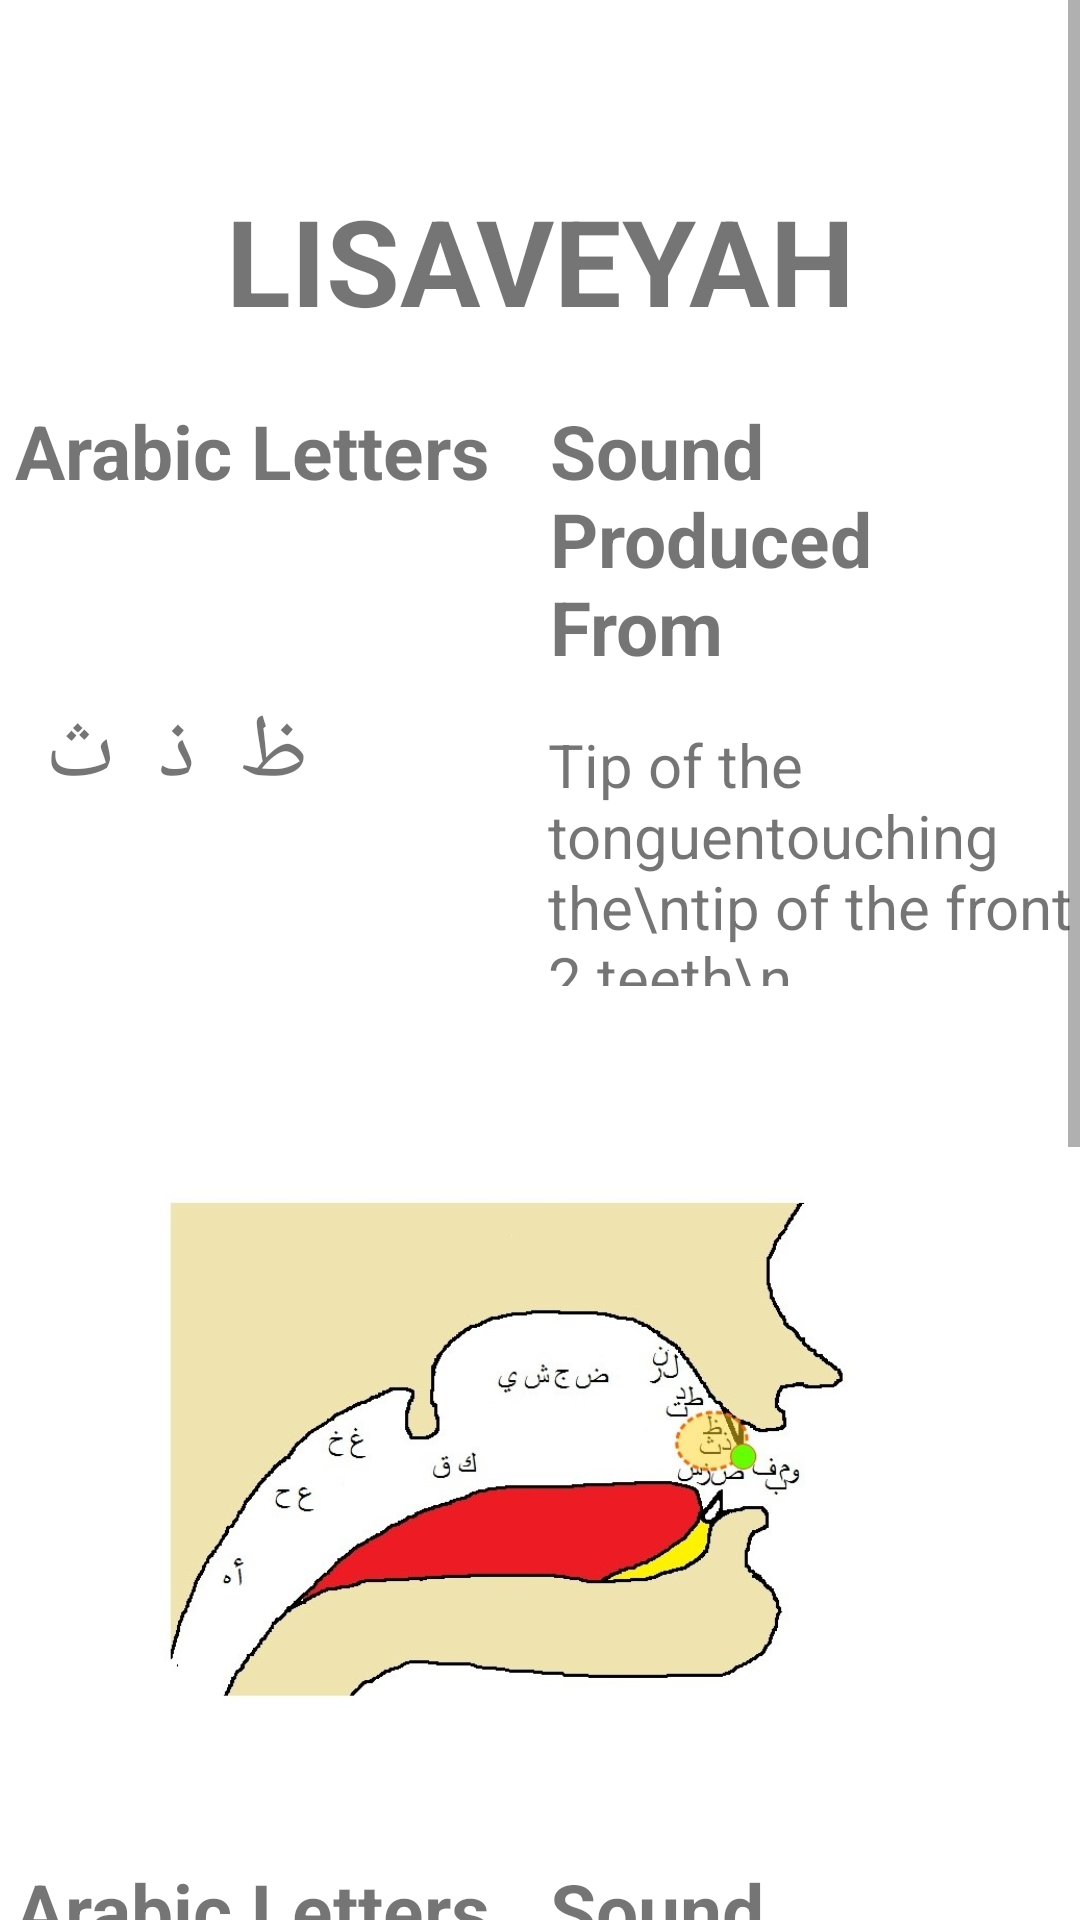

Write the Android layout XML for this screen, with the resource values it uses.
<!-- AndroidManifest.xml: application theme Theme.MakhārijAlHurūf -->
<!-- res/layout/activity_lisaveyah.xml -->
<?xml version="1.0" encoding="utf-8"?>
<androidx.constraintlayout.widget.ConstraintLayout xmlns:android="http://schemas.android.com/apk/res/android"
    xmlns:app="http://schemas.android.com/apk/res-auto"
    xmlns:tools="http://schemas.android.com/tools"
    android:layout_width="match_parent"
    android:layout_height="match_parent"
    tools:context=".LisaveyahActivity">
    <ScrollView
        android:layout_width="match_parent"
        android:layout_height="match_parent"
        app:layout_constraintStart_toStartOf="parent"
        app:layout_constraintTop_toTopOf="parent">
        <LinearLayout
            android:layout_width="match_parent"
            android:layout_height="wrap_content"
            android:orientation="vertical">
            <TextView
                android:id="@+id/textView"
                android:layout_width="match_parent"
                android:layout_height="wrap_content"
                android:layout_marginTop="60dp"
                android:gravity="center"
                android:text="LISAVEYAH"
                android:textSize="40sp"
                android:textStyle="bold"/>
            <LinearLayout
                android:layout_width="match_parent"
                android:layout_height="wrap_content"
                android:layout_marginTop="20dp"
                android:orientation="horizontal">
                <TextView
                    android:layout_width="wrap_content"
                    android:layout_height="wrap_content"
                    android:text="@string/arabic_letters"
                    android:textSize="25sp"
                    android:layout_marginStart="5dp"
                    android:textStyle="bold"/>
                <TextView
                    android:layout_width="wrap_content"
                    android:layout_height="wrap_content"
                    android:text="@string/sound_produced_nfrom"
                    android:textSize="25sp"
                    android:layout_marginStart="20dp"
                    android:textStyle="bold"/>
            </LinearLayout>
            <LinearLayout
                android:layout_width="match_parent"
                android:layout_height="wrap_content"
                android:orientation="horizontal"
                android:layout_marginTop="5dp">
                <TextView
                    android:layout_width="wrap_content"
                    android:layout_height="wrap_content"
                    android:text="ظ  ذ  ث"
                    android:textSize="30sp"
                    android:layout_marginStart="15dp"/>
                <TextView
                    android:layout_width="wrap_content"
                    android:layout_height="wrap_content"
                    android:text="Tip of the tonguentouching the\ntip of the front 2 teeth\n"
                    android:textSize="20sp"
                    android:layout_marginStart="80dp"/>

            </LinearLayout>

            <ImageView
                android:id="@+id/imageView"
                android:layout_width="wrap_content"
                android:layout_height="200dp"
                android:layout_marginTop="56dp"
                android:contentDescription="@string/repoimage"
                app:srcCompat="@drawable/lisaveyah_learn"
                />
            <LinearLayout
                android:layout_width="match_parent"
                android:layout_height="wrap_content"
                android:layout_marginTop="35dp"
                android:orientation="horizontal">
                <TextView
                    android:layout_width="wrap_content"
                    android:layout_height="wrap_content"
                    android:text="@string/arabic_letters"
                    android:textSize="25sp"
                    android:layout_marginStart="5dp"
                    android:textStyle="bold"/>
                <TextView
                    android:layout_width="wrap_content"
                    android:layout_height="wrap_content"
                    android:text="@string/sound_produced_nfrom"
                    android:textSize="25sp"
                    android:layout_marginStart="20dp"
                    android:textStyle="bold"/>
            </LinearLayout>
            <LinearLayout
                android:layout_width="match_parent"
                android:layout_height="wrap_content"
                android:orientation="horizontal"
                android:layout_marginTop="5dp">
                <TextView
                    android:layout_width="wrap_content"
                    android:layout_height="wrap_content"
                    android:text="ظ  ذ  ث"
                    android:textSize="30sp"
                    android:layout_marginStart="15dp"/>
                <TextView
                    android:layout_width="wrap_content"
                    android:layout_height="wrap_content"
                    android:text="Tip of the tonguentouching the\ntip of the front 2 teeth\n"
                    android:textSize="20sp"
                    android:layout_marginStart="80dp"/>

            </LinearLayout>

            <ImageView
                android:id="@+id/imageView2"
                android:layout_width="wrap_content"
                android:layout_height="200dp"
                android:layout_marginTop="56dp"
                android:contentDescription="@string/repoimage"
                app:srcCompat="@drawable/lisavayeh1_learn"
                />
        </LinearLayout>

    </ScrollView>
</androidx.constraintlayout.widget.ConstraintLayout>
<!-- resources referenced by this layout -->
<resources>
  <!-- drawable lisavayeh1_learn: jpg bitmap (drawable, 46621 bytes) -->
  <!-- drawable lisaveyah_learn: jpg bitmap (drawable, 46278 bytes) -->
  <string name="arabic_letters">Arabic Letters</string>
  <string name="repoimage">repoImage</string>
  <string name="sound_produced_nfrom">Sound Produced\nFrom</string>
  <style name="Theme.MakhārijAlHurūf" parent="Theme.MaterialComponents.DayNight.DarkActionBar">
          
          <item name="colorPrimary">@color/purple_500</item>
          <item name="colorPrimaryVariant">@color/purple_700</item>
          <item name="colorOnPrimary">@color/white</item>
          
          <item name="colorSecondary">@color/teal_200</item>
          <item name="colorSecondaryVariant">@color/teal_700</item>
          <item name="colorOnSecondary">@color/black</item>
          
          <item name="android:statusBarColor" tools:targetApi="l">?attr/colorPrimaryVariant</item>
          
      </style>
  <!-- not gathered from this repository: default colours our renderer supplied (Android Studio template values) -->
  <color name="purple_500">#FF6200EE</color>
  <color name="purple_700">#FF3700B3</color>
  <color name="teal_200">#FF03DAC5</color>
  <color name="teal_700">#FF018786</color>
  <color name="black">#FF000000</color>
  <color name="white">#FFFFFFFF</color>
</resources>
